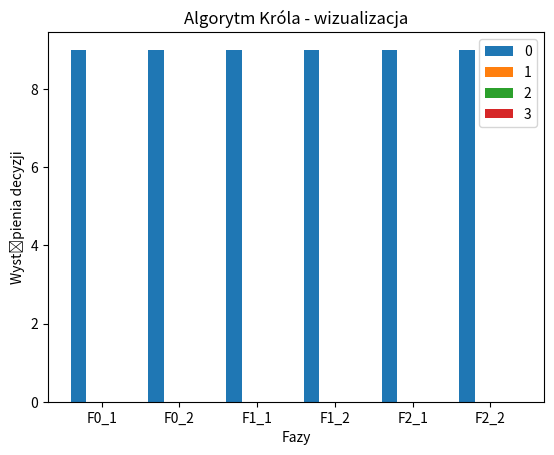

Python code for this plot:
import collections
import random
from math import floor
import matplotlib.pyplot as plt
import numpy as np


class General:
    def __init__(self, name, preferred_value, is_king, is_faulty, number_of_traitors, number_of_all_generals):
        self.name = name
        self.preferred_value = preferred_value
        self.is_king = is_king
        self.is_faulty = is_faulty
        self.preferred_values_of_every_general = []
        for i in range(number_of_all_generals):
            self.preferred_values_of_every_general.append(0)
        self.preferred_values_of_every_general[int(self.name[-1])] = self.preferred_value
        self.majority = 0
        self.multiplicity = 0
        self.is_weak_majority = False
        self.number_of_traitors = number_of_traitors
        self.number_of_all_generals = number_of_all_generals

    def count_majority_and_multiplicity_and_weak_majority(self):
        temp_list = self.preferred_values_of_every_general.copy()
        temp_list.sort()
        occurrences = collections.Counter(temp_list)
        self.majority = max(occurrences, key=occurrences.get)
        self.multiplicity = occurrences[self.majority]
        self.is_weak_majority = True if self.multiplicity < (floor(self.number_of_all_generals / 2) +
                                                             self.number_of_traitors + 1) else False


NUMBER_OF_TRAITORS = 2
# number of all generals must be n >= (4 * NUMBER_OF_TRAITORS + 1)
INPUT_OF_ALL_GENERALS = 9
NUMBER_OF_ALL_GENERALS = INPUT_OF_ALL_GENERALS if INPUT_OF_ALL_GENERALS >= (4 * NUMBER_OF_TRAITORS + 1) \
    else (4 * NUMBER_OF_TRAITORS + 1)
NUMBER_OF_ROUNDS = NUMBER_OF_TRAITORS + 1
MAX_VALUE = 3
MIN_VALUE = 0

preferred_values_for_plot = []


def main():
    generals = []
    for i in range(NUMBER_OF_ALL_GENERALS):
        generals.append(General("p" + str(i), random.randint(MIN_VALUE, MAX_VALUE), False, False, NUMBER_OF_TRAITORS,
                                NUMBER_OF_ALL_GENERALS))

    # choosing traitors at random
    traitors = []
    while len(traitors) != NUMBER_OF_TRAITORS:
        faulty = random.randint(0, len(generals) - 1)
        if faulty in traitors:
            continue
        else:
            traitors.append(faulty)
            generals[faulty].is_faulty = True
    print("List of traitors: ")
    print(traitors)

    # choosing king for every round at random
    kings_order = []
    while len(kings_order) != NUMBER_OF_ROUNDS:
        king = random.randint(0, len(generals) - 1)
        if king in kings_order:
            continue
        else:
            kings_order.append(king)
    print("Kings order: ")
    print(kings_order)

    # start of rounds
    for k in range(NUMBER_OF_ROUNDS):
        generals[kings_order[k]].is_king = True

        # round 1
        # send preferred values to all
        for i in range(len(generals)):
            for j in range(len(generals)):
                if j == i:
                    continue
                else:
                    if generals[j].is_faulty:
                        generals[i].preferred_values_of_every_general[j] = random.randint(MIN_VALUE, MAX_VALUE)
                    else:
                        generals[i].preferred_values_of_every_general[j] = generals[j].preferred_value

        # count majority, multiplicity, weak majority for every general
        for i in range(len(generals)):
            generals[i].count_majority_and_multiplicity_and_weak_majority()
            generals[i].preferred_value = generals[i].majority

        # print generals
        for i in range(len(generals)):
            print(generals[i].name, generals[i].preferred_values_of_every_general,
                  "Majority: ", generals[i].majority, "Multiplicity: ", generals[i].multiplicity,
                  "Weak Majority: ", generals[i].is_weak_majority, "King: ", generals[i].is_king,
                  "Faulty: ", generals[i].is_faulty)

        # preferred values before round 2
        temp_tab = []
        for i in range(len(generals)):
            if i == 0:
                temp_tab = []
            temp_tab.append(generals[i].preferred_value)
            if i == len(generals) - 1:
                preferred_values_for_plot.append(temp_tab)

        # round 2
        # king sends his preferred value to everyone
        for i in range(len(generals)):
            if generals[i].is_king:
                for j in range(len(generals)):
                    if j == i:
                        generals[i].preferred_values_of_every_general[i] = generals[i].majority
                    else:
                        if generals[j].is_weak_majority:
                            if generals[i].is_faulty:
                                temp_rand = random.randint(MIN_VALUE, MAX_VALUE)
                                generals[j].preferred_value = temp_rand
                                generals[j].preferred_values_of_every_general[j] = temp_rand
                            else:
                                generals[j].preferred_value = generals[i].majority
                                generals[j].preferred_values_of_every_general[j] = generals[i].majority

        # save preferred values for plot
        temp_tab = []
        for i in range(len(generals)):
            if i == 0:
                temp_tab = []
            temp_tab.append(generals[i].preferred_value)
            if i == len(generals)-1:
                preferred_values_for_plot.append(temp_tab)

        print()

        # make current king no king
        generals[kings_order[k]].is_king = False

    # print all final preferred values
    for i in range(len(generals)):
        print(generals[i].preferred_value)

    # print final decision
    final_decision = 0
    for i in range(len(generals)):
        if not generals[i].is_faulty:
            final_decision = generals[i].preferred_value
            break
    print("Final decision: ", final_decision)

    # generating plot
    labels = []
    for i in range(NUMBER_OF_ROUNDS):
        labels.append("F" + str(i) + "_1")
        labels.append("F" + str(i) + "_2")

    legend = []
    for i in range(MIN_VALUE, MAX_VALUE + 1):
        legend.append(str(i))

    min_value_temp = MIN_VALUE
    chart_values = []
    for i in range(MAX_VALUE - MIN_VALUE + 1):
        chart_values.append([])
        for j in range(NUMBER_OF_ROUNDS * 2):
            count = 0
            for k in range(NUMBER_OF_ALL_GENERALS):
                if preferred_values_for_plot[j][k] == min_value_temp + i:
                    count = count + 1
            chart_values[i].append(count)

    x = np.arange(NUMBER_OF_ROUNDS * 2)
    width = 0.2

    for i in range(MAX_VALUE - MIN_VALUE + 1):
        plt.bar(x - (width * (MAX_VALUE - MIN_VALUE + 1) / 2) + i * width, chart_values[i], width, align='edge')

    plt.xticks(x, labels)
    plt.title("Algorytm Króla - wizualizacja")
    plt.xlabel("Fazy")
    plt.ylabel("Wystąpienia decyzji")
    plt.legend(legend)

    plt.show()


if __name__ == "__main__":
    main()
